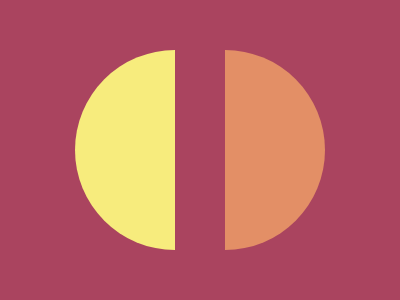

Write a web page that renders exactly this picture using CSS.

<body bgColor=#AA445F><div c1></div><div c2><style>div{ width: 200px; height: 100px; margin: auto; position: absolute; top: 0; bottom:0; border-radius:150px 150px 0 0} [c1]{ left: 25; background: #F7EC7D; transform: rotate(-90deg)} [c2]{ right: 25; background: #E38F66; transform: rotate(90deg)}
